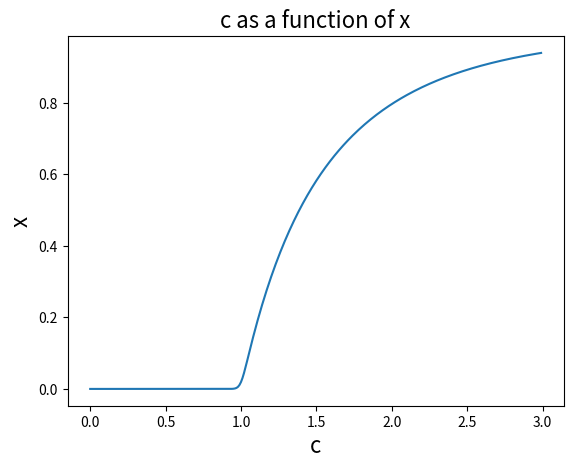

This figure's Python source:
#!/usr/bin/env python
# coding: utf-8

# [redacted]
# 
# This Program will complee textbook exercises 6.10, 6.11, and 6.13

# In[2]:


#Import Libraries
import numpy as np
import matplotlib.pyplot as plt
from scipy import constants as con


# PART A

# In[15]:


#Define x and c
x = 1
c = 2
#Calculate x for an accuracy of 10e-6
for i in range(100):
    x = 1 - np.exp(-c*x)
    print(x)
    if round(x, 6) == 0.796812:
        break
    


# In[9]:


#Repeat but plot for C = 0-3
x = 1
c = np.arange(0,3,0.01)
for i in range(100):
    x = 1 - np.exp(-c*x)
plt.plot(c,x)
plt.title("c as a function of x", fontsize = "16")
plt.xlabel("c", fontsize = "16")
plt.ylabel("x", fontsize = "16")
plt.show()


# PART B

# In[15]:


#Repeat but print the iterations it takes to get to an accuracy of 10e-6
x = 1
c = 2
for i in range(100):
    x = 1 - np.exp(-c*x)
    print(i)
    if round(x, 6) == 0.796812:
        break


# In[32]:


#Repeat using overrelaxation
x2 = 0.5
omega = 0.69
for j in range(10):
    x2 = (1 - np.exp(-c*x2))*(1 + omega) - omega*x2
    print(j,x2)


# PART C

# In[49]:


#Define f
def f(x):    
    return 5*np.exp(-x) + x - 5

#Define Constants
eps = 10e-6
x1, x2 = 1, 100
num = 0

#Perform binary search algorithm described in textbook page 264 
while np.abs(x1-x2) > eps:
    midpoint = .5*(x1+x2)

    if (f(midpoint) > 0 and f(x1) > 0) or (f(midpoint) < 0 and f(x1) < 0):
        x1 = midpoint
    else:
        x2 = midpoint
    
    num+=1
    
    x = 0.5*(x1+x2)
#print results 
print(x, num)


# In[52]:


#Calculate b
b = con.h*con.c/(con.k*x)

#Calculate and print the surface temperature of the sun
surface_temp = b/502e-9
surface_temp


# In[ ]:




